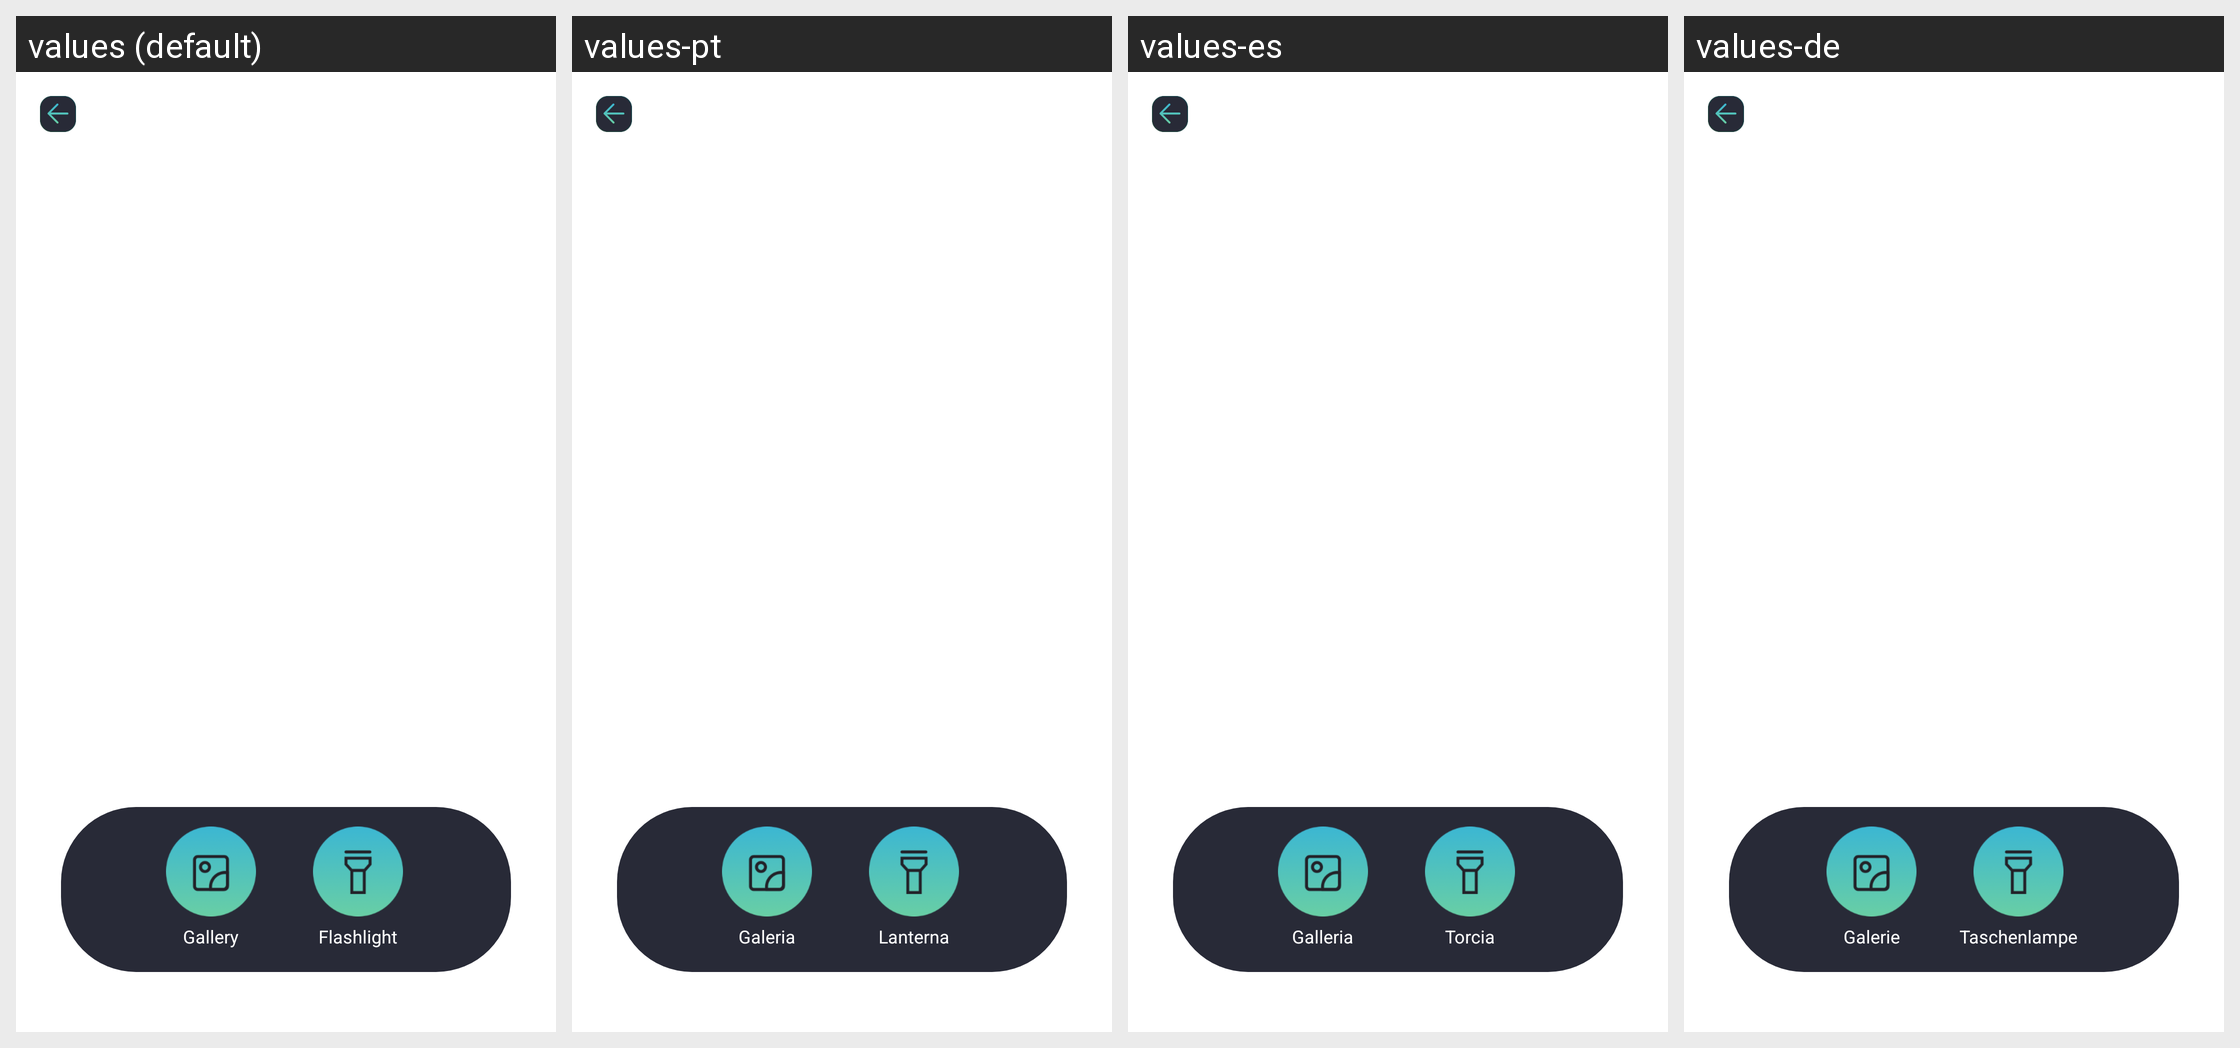

Locale-by-locale string values for the Android screen shown in this grid:
Android screen res/layout/activity_scan.xml rendered under 4 locales, left to right: values (default), values-pt, values-es, values-de. Device: Nexus 5 (rendered at 1080×1920; each locale shown at half size, 540×960, under a caption strip naming it); theme Theme.SmartQREditor.
Other locales in the repository, not shown: values-fr, values-in, values-ja, values-ko, values-ms, values-th, values-zh-rTW.
Strings drawn on this screen, with the default value and each locale's value (text and hints the layout hard-codes, and strings that could not be matched under every locale, appear in the picture but are not listed):

Gallery
  values: Gallery
  values-pt: Galeria
  values-es: Galleria
  values-de: Galerie

Flashlight
  values: Flashlight
  values-pt: Lanterna
  values-es: Torcia
  values-de: Taschenlampe
